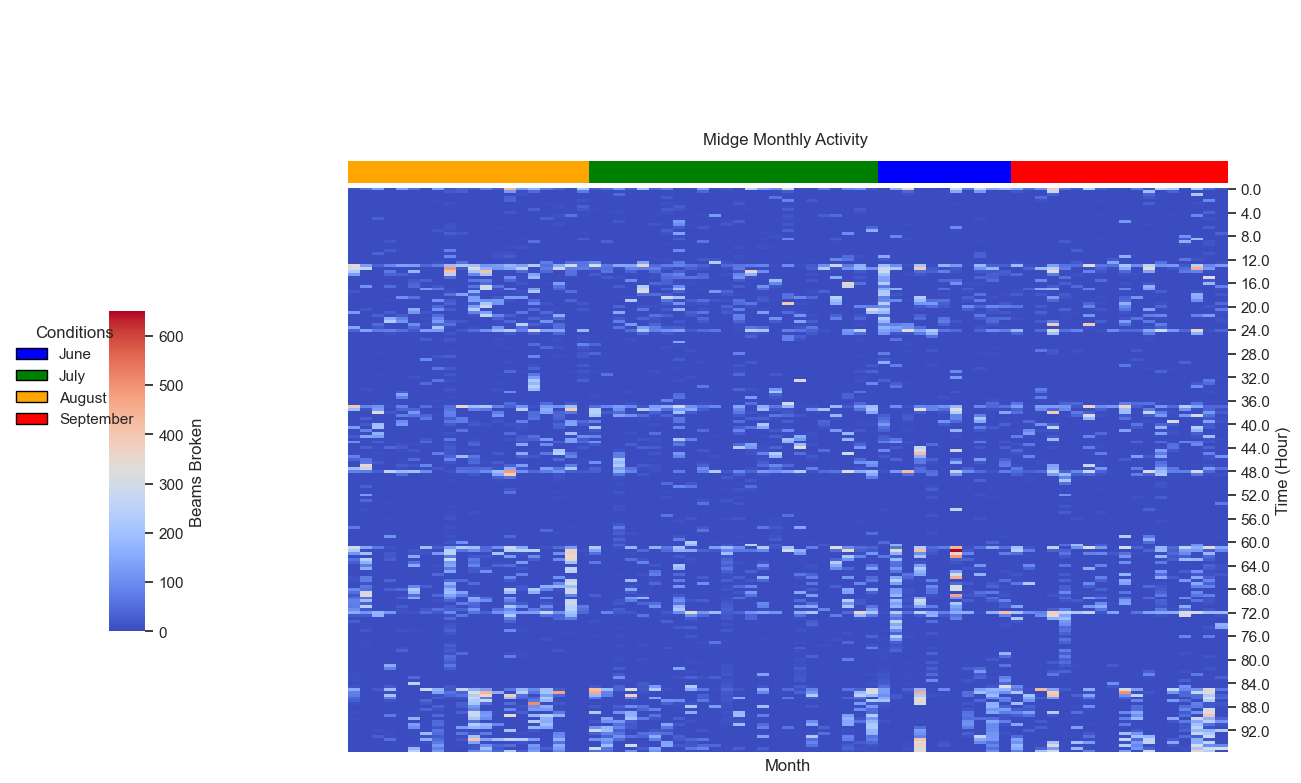

Values plotted in this chart, from the file beside it:
August_Tube_10, August_Tube_11, August_Tube_12, August_Tube_13, August_Tube_15, August_Tube_16, August_Tube_18, August_Tube_19, August_Tube_20, August_Tube_22, August_Tube_24, August_Tube_26, August_Tube_27, August_Tube_29, August_Tube_30, August_Tube_31, August_Tube_4, August_Tube_6, August_Tube_8, August_Tube_9, July_Tube_1, July_Tube_10, July_Tube_11, July_Tube_12
11.0, 55.0, 127.0, 2.0, 129.0, 55.0, 0.0, 131.0, 17.0, 38.0, 18.0, 76.0, 23.0, 439.0, 117.0, 176.0, 69.0, 36.0, 4.0, 216.0, 23.0, 48.0, 113.0, 23.0
0.0, 0.0, 0.0, 0.0, 0.0, 0.0, 0.0, 0.0, 21.0, 30.0, 0.0, 0.0, 0.0, 119.0, 5.0, 44.0, 0.0, 0.0, 0.0, 73.0, 0.0, 0.0, 0.0, 0.0
0.0, 0.0, 1.0, 0.0, 0.0, 0.0, 0.0, 0.0, 0.0, 0.0, 0.0, 0.0, 0.0, 0.0, 11.0, 0.0, 0.0, 0.0, 0.0, 0.0, 0.0, 0.0, 43.0, 0.0
0.0, 0.0, 0.0, 0.0, 0.0, 0.0, 0.0, 0.0, 0.0, 0.0, 0.0, 0.0, 0.0, 35.0, 0.0, 0.0, 0.0, 0.0, 0.0, 1.0, 2.0, 0.0, 1.0, 0.0
0.0, 0.0, 0.0, 0.0, 0.0, 0.0, 0.0, 4.0, 0.0, 0.0, 0.0, 0.0, 0.0, 37.0, 0.0, 0.0, 0.0, 0.0, 0.0, 11.0, 0.0, 0.0, 0.0, 0.0
0.0, 0.0, 0.0, 0.0, 0.0, 0.0, 0.0, 0.0, 8.0, 0.0, 0.0, 0.0, 0.0, 0.0, 0.0, 0.0, 5.0, 0.0, 0.0, 0.0, 2.0, 0.0, 0.0, 0.0
0.0, 0.0, 0.0, 0.0, 0.0, 0.0, 0.0, 0.0, 0.0, 0.0, 0.0, 0.0, 0.0, 0.0, 1.0, 0.0, 0.0, 8.0, 0.0, 31.0, 0.0, 0.0, 0.0, 0.0
0.0, 0.0, 0.0, 0.0, 0.0, 0.0, 0.0, 0.0, 0.0, 0.0, 0.0, 0.0, 0.0, 0.0, 2.0, 28.0, 0.0, 0.0, 0.0, 17.0, 3.0, 0.0, 0.0, 0.0
0.0, 0.0, 0.0, 0.0, 0.0, 0.0, 0.0, 0.0, 0.0, 0.0, 0.0, 0.0, 0.0, 19.0, 0.0, 0.0, 0.0, 1.0, 0.0, 2.0, 0.0, 3.0, 7.0, 0.0
0.0, 0.0, 0.0, 1.0, 0.0, 0.0, 0.0, 0.0, 0.0, 0.0, 0.0, 0.0, 1.0, 0.0, 0.0, 0.0, 0.0, 9.0, 61.0, 4.0, 0.0, 0.0, 0.0, 0.0
0.0, 0.0, 31.0, 0.0, 0.0, 0.0, 0.0, 0.0, 0.0, 0.0, 0.0, 0.0, 4.0, 0.0, 0.0, 0.0, 31.0, 4.0, 0.0, 1.0, 0.0, 0.0, 0.0, 0.0
0.0, 0.0, 0.0, 0.0, 0.0, 0.0, 0.0, 0.0, 0.0, 0.0, 0.0, 0.0, 0.0, 0.0, 0.0, 0.0, 0.0, 0.0, 0.0, 0.0, 4.0, 1.0, 18.0, 0.0
0.0, 0.0, 0.0, 0.0, 0.0, 0.0, 0.0, 0.0, 8.0, 0.0, 0.0, 0.0, 0.0, 0.0, 0.0, 0.0, 0.0, 11.0, 0.0, 0.0, 0.0, 0.0, 0.0, 0.0
0.0, 0.0, 0.0, 0.0, 0.0, 0.0, 0.0, 0.0, 14.0, 0.0, 0.0, 0.0, 3.0, 0.0, 0.0, 0.0, 0.0, 0.0, 0.0, 0.0, 0.0, 0.0, 0.0, 0.0
0.0, 0.0, 0.0, 0.0, 0.0, 0.0, 0.0, 15.0, 7.0, 0.0, 0.0, 0.0, 0.0, 0.0, 1.0, 0.0, 0.0, 0.0, 0.0, 0.0, 2.0, 0.0, 0.0, 0.0
0.0, 0.0, 0.0, 0.0, 0.0, 0.0, 0.0, 0.0, 27.0, 17.0, 0.0, 0.0, 1.0, 0.0, 0.0, 0.0, 0.0, 0.0, 0.0, 4.0, 0.0, 0.0, 0.0, 0.0
0.0, 0.0, 0.0, 0.0, 0.0, 0.0, 0.0, 0.0, 3.0, 0.0, 0.0, 0.0, 2.0, 0.0, 0.0, 0.0, 0.0, 0.0, 0.0, 0.0, 0.0, 0.0, 0.0, 0.0
0.0, 0.0, 0.0, 0.0, 0.0, 0.0, 0.0, 0.0, 0.0, 0.0, 0.0, 0.0, 0.0, 0.0, 4.0, 0.0, 0.0, 0.0, 0.0, 26.0, 0.0, 2.0, 1.0, 0.0
0.0, 0.0, 0.0, 16.0, 0.0, 0.0, 0.0, 0.0, 0.0, 0.0, 0.0, 0.0, 0.0, 0.0, 0.0, 57.0, 0.0, 0.0, 0.0, 0.0, 0.0, 31.0, 0.0, 0.0
0.0, 0.0, 0.0, 1.0, 0.0, 0.0, 0.0, 0.0, 0.0, 0.0, 0.0, 0.0, 0.0, 0.0, 0.0, 0.0, 0.0, 0.0, 0.0, 0.0, 0.0, 1.0, 0.0, 0.0
0.0, 0.0, 0.0, 2.0, 1.0, 0.0, 0.0, 0.0, 0.0, 0.0, 0.0, 0.0, 2.0, 5.0, 12.0, 0.0, 0.0, 0.0, 1.0, 0.0, 0.0, 0.0, 0.0, 0.0
0.0, 0.0, 0.0, 23.0, 0.0, 0.0, 0.0, 0.0, 82.0, 0.0, 0.0, 0.0, 0.0, 0.0, 0.0, 3.0, 0.0, 0.0, 0.0, 0.0, 0.0, 0.0, 0.0, 0.0
0.0, 0.0, 38.0, 0.0, 0.0, 0.0, 0.0, 0.0, 0.0, 0.0, 0.0, 0.0, 9.0, 12.0, 2.0, 0.0, 0.0, 0.0, 0.0, 1.0, 0.0, 2.0, 0.0, 0.0
0.0, 0.0, 0.0, 0.0, 0.0, 0.0, 0.0, 0.0, 92.0, 0.0, 0.0, 0.0, 11.0, 23.0, 0.0, 0.0, 0.0, 1.0, 0.0, 0.0, 0.0, 0.0, 0.0, 0.0
0.0, 0.0, 0.0, 0.0, 0.0, 0.0, 0.0, 0.0, 2.0, 0.0, 0.0, 0.0, 2.0, 0.0, 0.0, 0.0, 0.0, 0.0, 0.0, 0.0, 0.0, 2.0, 0.0, 0.0
0.0, 0.0, 0.0, 0.0, 0.0, 0.0, 0.0, 12.0, 0.0, 57.0, 0.0, 0.0, 2.0, 4.0, 0.0, 0.0, 76.0, 5.0, 55.0, 57.0, 96.0, 0.0, 0.0, 0.0
343.0, 127.0, 35.0, 89.0, 136.0, 129.0, 41.0, 73.0, 190.0, 215.0, 205.0, 113.0, 125.0, 175.0, 133.0, 228.0, 55.0, 154.0, 299.0, 62.0, 313.0, 68.0, 148.0, 141.0
298.0, 261.0, 0.0, 0.0, 0.0, 0.0, 0.0, 0.0, 486.0, 21.0, 334.0, 166.0, 114.0, 147.0, 244.0, 0.0, 69.0, 280.0, 78.0, 75.0, 46.0, 54.0, 7.0, 83.0
228.0, 0.0, 0.0, 69.0, 0.0, 180.0, 0.0, 0.0, 410.0, 0.0, 212.0, 407.0, 0.0, 0.0, 44.0, 0.0, 42.0, 0.0, 56.0, 0.0, 4.0, 63.0, 0.0, 31.0
127.0, 0.0, 0.0, 38.0, 33.0, 11.0, 0.0, 0.0, 250.0, 0.0, 88.0, 217.0, 0.0, 0.0, 0.0, 139.0, 1.0, 0.0, 54.0, 0.0, 23.0, 0.0, 0.0, 0.0
0.0, 0.0, 0.0, 0.0, 0.0, 0.0, 0.0, 0.0, 49.0, 0.0, 0.0, 0.0, 0.0, 100.0, 3.0, 181.0, 0.0, 0.0, 0.0, 0.0, 0.0, 21.0, 8.0, 0.0
1.0, 0.0, 0.0, 0.0, 0.0, 20.0, 32.0, 0.0, 0.0, 0.0, 66.0, 78.0, 1.0, 40.0, 3.0, 0.0, 0.0, 0.0, 1.0, 0.0, 0.0, 0.0, 0.0, 100.0
0.0, 0.0, 0.0, 1.0, 0.0, 34.0, 0.0, 0.0, 0.0, 0.0, 0.0, 50.0, 0.0, 0.0, 13.0, 0.0, 5.0, 132.0, 0.0, 0.0, 0.0, 0.0, 0.0, 0.0
0.0, 107.0, 0.0, 49.0, 0.0, 44.0, 0.0, 16.0, 0.0, 0.0, 57.0, 296.0, 60.0, 0.0, 0.0, 0.0, 0.0, 60.0, 0.0, 0.0, 0.0, 0.0, 24.0, 0.0
0.0, 0.0, 0.0, 0.0, 0.0, 0.0, 124.0, 68.0, 6.0, 0.0, 7.0, 289.0, 11.0, 97.0, 0.0, 127.0, 0.0, 40.0, 0.0, 0.0, 0.0, 0.0, 1.0, 0.0
17.0, 0.0, 0.0, 0.0, 0.0, 0.0, 0.0, 0.0, 10.0, 0.0, 162.0, 0.0, 5.0, 2.0, 11.0, 219.0, 0.0, 0.0, 51.0, 0.0, 0.0, 0.0, 0.0, 0.0
0.0, 0.0, 0.0, 0.0, 0.0, 0.0, 0.0, 0.0, 55.0, 140.0, 33.0, 0.0, 2.0, 6.0, 6.0, 0.0, 0.0, 0.0, 0.0, 0.0, 0.0, 0.0, 0.0, 0.0
0.0, 0.0, 0.0, 0.0, 103.0, 58.0, 0.0, 0.0, 2.0, 0.0, 132.0, 0.0, 20.0, 129.0, 125.0, 0.0, 0.0, 0.0, 1.0, 0.0, 0.0, 0.0, 4.0, 6.0
0.0, 0.0, 0.0, 3.0, 0.0, 0.0, 0.0, 114.0, 22.0, 0.0, 138.0, 107.0, 121.0, 11.0, 0.0, 41.0, 0.0, 0.0, 37.0, 0.0, 0.0, 0.0, 0.0, 224.0
0.0, 0.0, 0.0, 0.0, 0.0, 0.0, 0.0, 0.0, 36.0, 0.0, 26.0, 214.0, 115.0, 1.0, 0.0, 97.0, 13.0, 0.0, 0.0, 16.0, 0.0, 0.0, 0.0, 0.0
0.0, 0.0, 0.0, 0.0, 0.0, 0.0, 2.0, 43.0, 0.0, 0.0, 130.0, 270.0, 0.0, 0.0, 0.0, 0.0, 0.0, 0.0, 0.0, 0.0, 0.0, 0.0, 36.0, 0.0
0.0, 16.0, 0.0, 0.0, 0.0, 159.0, 0.0, 108.0, 23.0, 0.0, 238.0, 0.0, 0.0, 0.0, 0.0, 41.0, 0.0, 3.0, 0.0, 16.0, 0.0, 0.0, 0.0, 0.0
124.0, 0.0, 0.0, 23.0, 0.0, 115.0, 15.0, 0.0, 0.0, 0.0, 84.0, 136.0, 0.0, 1.0, 66.0, 0.0, 45.0, 0.0, 0.0, 0.0, 0.0, 0.0, 150.0, 0.0
0.0, 0.0, 31.0, 0.0, 24.0, 0.0, 0.0, 50.0, 0.0, 0.0, 8.0, 261.0, 87.0, 26.0, 0.0, 0.0, 9.0, 157.0, 0.0, 0.0, 0.0, 0.0, 4.0, 0.0
1.0, 0.0, 0.0, 165.0, 83.0, 0.0, 6.0, 90.0, 0.0, 0.0, 0.0, 0.0, 33.0, 1.0, 5.0, 36.0, 15.0, 45.0, 0.0, 2.0, 0.0, 0.0, 20.0, 0.0
0.0, 0.0, 0.0, 227.0, 116.0, 0.0, 0.0, 129.0, 33.0, 19.0, 2.0, 0.0, 6.0, 41.0, 7.0, 0.0, 108.0, 0.0, 0.0, 0.0, 0.0, 0.0, 77.0, 0.0
0.0, 0.0, 45.0, 0.0, 0.0, 101.0, 7.0, 42.0, 54.0, 0.0, 0.0, 0.0, 7.0, 0.0, 243.0, 26.0, 12.0, 50.0, 0.0, 0.0, 0.0, 0.0, 0.0, 121.0
143.0, 0.0, 18.0, 2.0, 0.0, 44.0, 0.0, 211.0, 4.0, 0.0, 6.0, 0.0, 107.0, 0.0, 56.0, 0.0, 0.0, 49.0, 0.0, 0.0, 0.0, 0.0, 58.0, 0.0
38.0, 140.0, 71.0, 80.0, 54.0, 22.0, 132.0, 126.0, 0.0, 18.0, 48.0, 107.0, 183.0, 232.0, 78.0, 293.0, 140.0, 142.0, 0.0, 182.0, 0.0, 0.0, 0.0, 50.0
0.0, 0.0, 0.0, 9.0, 0.0, 0.0, 0.0, 0.0, 15.0, 0.0, 0.0, 1.0, 0.0, 18.0, 0.0, 27.0, 0.0, 43.0, 0.0, 0.0, 0.0, 0.0, 0.0, 1.0
0.0, 0.0, 0.0, 0.0, 0.0, 0.0, 0.0, 0.0, 0.0, 0.0, 0.0, 0.0, 0.0, 0.0, 0.0, 0.0, 0.0, 0.0, 0.0, 10.0, 0.0, 0.0, 0.0, 0.0
0.0, 0.0, 0.0, 0.0, 0.0, 0.0, 25.0, 0.0, 18.0, 0.0, 0.0, 0.0, 6.0, 2.0, 0.0, 0.0, 0.0, 5.0, 0.0, 9.0, 0.0, 0.0, 0.0, 10.0
0.0, 0.0, 0.0, 0.0, 0.0, 0.0, 0.0, 0.0, 9.0, 0.0, 0.0, 0.0, 0.0, 0.0, 0.0, 0.0, 0.0, 7.0, 0.0, 1.0, 0.0, 0.0, 0.0, 0.0
0.0, 0.0, 0.0, 2.0, 0.0, 0.0, 0.0, 0.0, 1.0, 0.0, 0.0, 0.0, 3.0, 0.0, 0.0, 46.0, 0.0, 1.0, 0.0, 86.0, 39.0, 0.0, 0.0, 0.0
0.0, 0.0, 0.0, 0.0, 0.0, 0.0, 0.0, 0.0, 0.0, 0.0, 0.0, 0.0, 0.0, 4.0, 0.0, 0.0, 45.0, 10.0, 0.0, 17.0, 0.0, 0.0, 0.0, 0.0
0.0, 0.0, 0.0, 1.0, 0.0, 0.0, 0.0, 2.0, 5.0, 0.0, 0.0, 0.0, 0.0, 0.0, 0.0, 0.0, 0.0, 0.0, 0.0, 4.0, 0.0, 0.0, 0.0, 0.0
0.0, 0.0, 3.0, 0.0, 0.0, 0.0, 0.0, 0.0, 0.0, 0.0, 0.0, 0.0, 0.0, 0.0, 0.0, 0.0, 0.0, 1.0, 0.0, 18.0, 39.0, 0.0, 0.0, 0.0
0.0, 0.0, 0.0, 0.0, 0.0, 0.0, 0.0, 13.0, 28.0, 0.0, 0.0, 0.0, 0.0, 0.0, 0.0, 92.0, 0.0, 7.0, 0.0, 20.0, 0.0, 0.0, 0.0, 0.0
0.0, 0.0, 0.0, 0.0, 0.0, 0.0, 95.0, 0.0, 0.0, 0.0, 0.0, 0.0, 0.0, 0.0, 0.0, 0.0, 0.0, 0.0, 0.0, 2.0, 0.0, 0.0, 0.0, 0.0
0.0, 0.0, 0.0, 0.0, 0.0, 0.0, 0.0, 0.0, 0.0, 0.0, 0.0, 0.0, 0.0, 7.0, 0.0, 0.0, 0.0, 0.0, 0.0, 0.0, 0.0, 0.0, 0.0, 0.0
... 132 more rows
